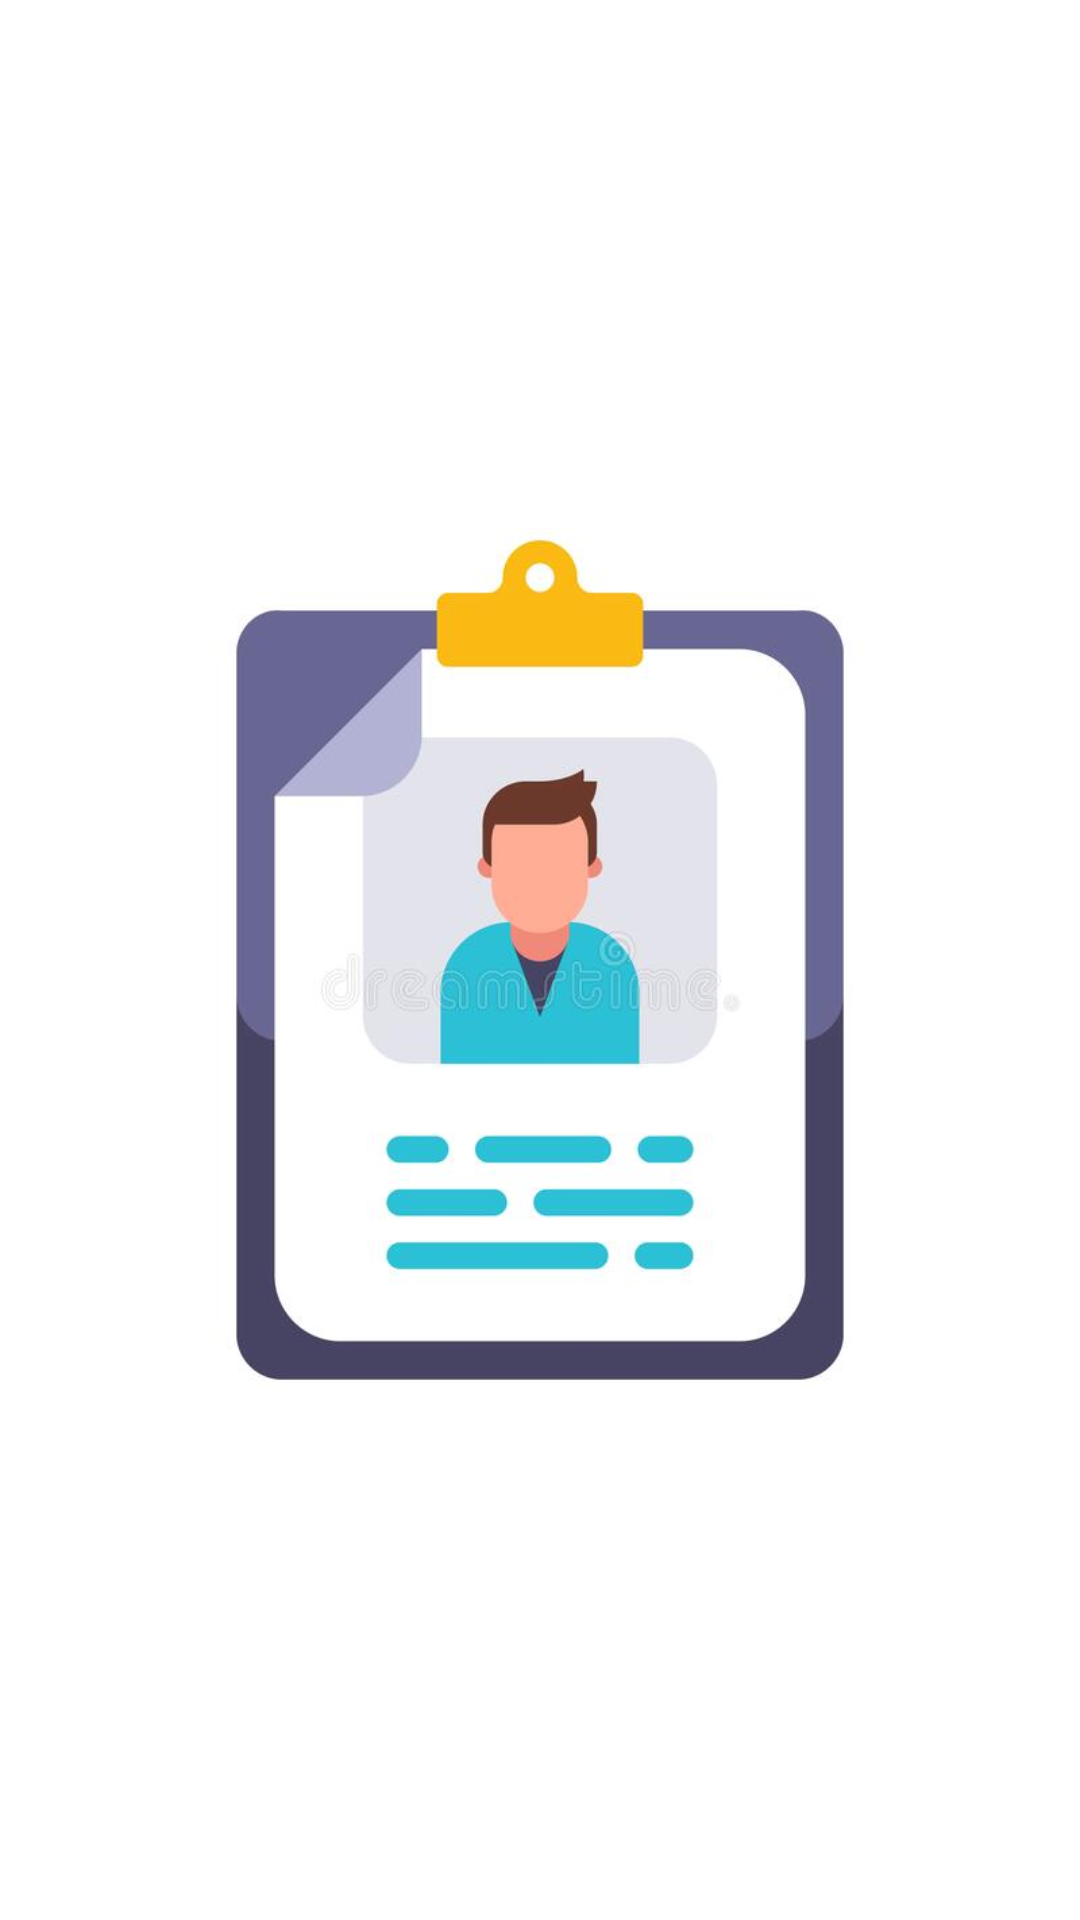

Layout XML and referenced resources for this Android screen:
<!-- AndroidManifest.xml: application theme Theme.PersonDetailsDatabase -->
<!-- res/layout/flash.xml -->
<?xml version="1.0" encoding="utf-8"?>
<LinearLayout xmlns:android="http://schemas.android.com/apk/res/android"
    android:layout_width="match_parent"
    android:layout_height="match_parent"
    android:orientation="vertical">

    <ImageView
        android:layout_width="match_parent"
        android:layout_height="match_parent"
        android:src="@drawable/flash"
        android:id="@+id/flash_iv"/>

</LinearLayout>
<!-- resources referenced by this layout -->
<resources>
  <!-- drawable flash: png bitmap (drawable, 119013 bytes) -->
  <style name="Theme.PersonDetailsDatabase" parent="Theme.MaterialComponents.DayNight.DarkActionBar">
          
          <item name="colorPrimary">@color/purple_500</item>
          <item name="colorPrimaryVariant">@color/purple_700</item>
          <item name="colorOnPrimary">@color/white</item>
          
          <item name="colorSecondary">@color/teal_200</item>
          <item name="colorSecondaryVariant">@color/teal_700</item>
          <item name="colorOnSecondary">@color/black</item>
          
          <item name="android:statusBarColor" tools:targetApi="l">?attr/colorPrimaryVariant</item>
          
      </style>
  <!-- not gathered from this repository: default colours our renderer supplied (Android Studio template values) -->
  <color name="purple_500">#FF6200EE</color>
  <color name="purple_700">#FF3700B3</color>
  <color name="teal_200">#FF03DAC5</color>
  <color name="teal_700">#FF018786</color>
  <color name="black">#FF000000</color>
  <color name="white">#FFFFFFFF</color>
</resources>
